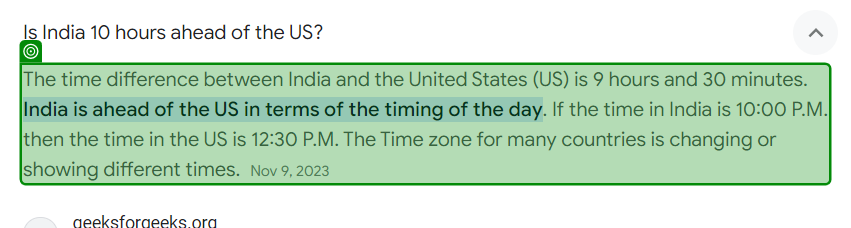
Task: Extract the data from any website and write into Text File.
Workflow: Main

Step 1: get-text from the element in window 'india time now - Google Search' (chrome.exe)
